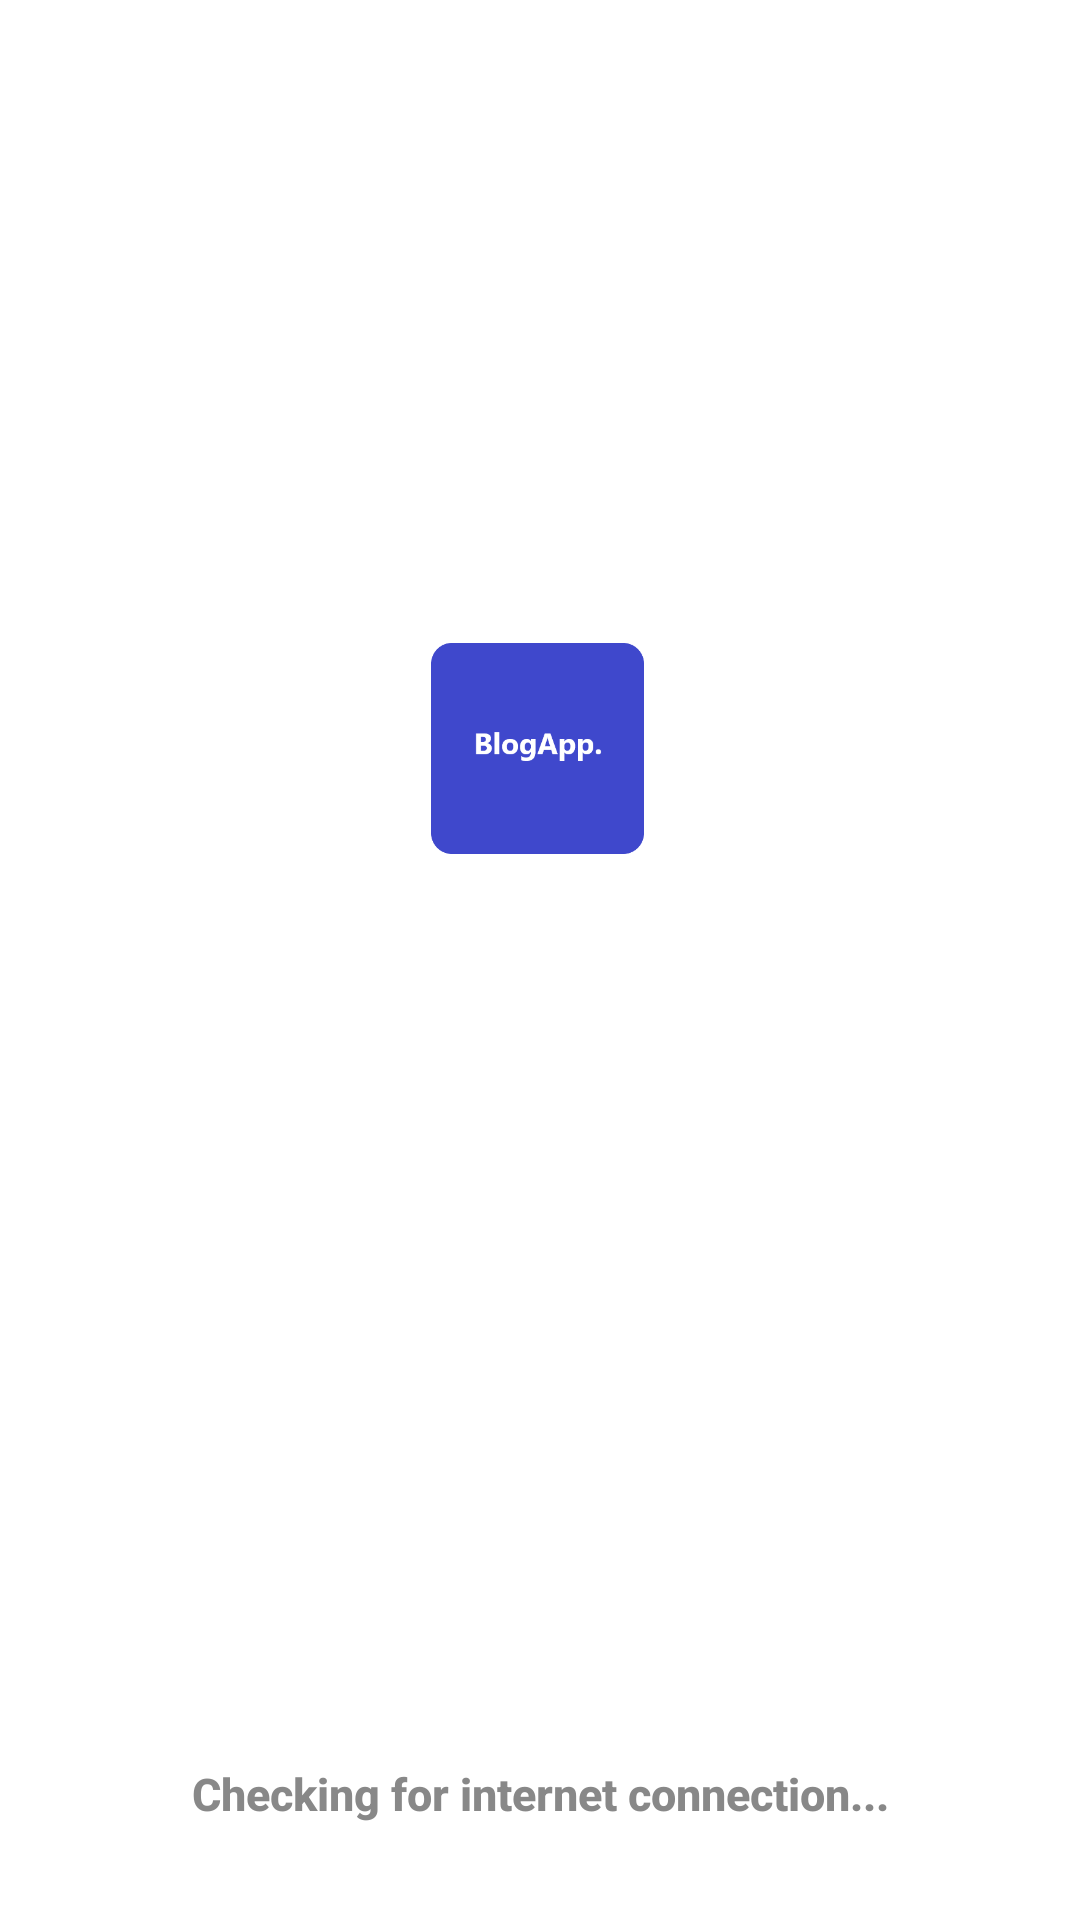

Reconstruct the res/layout file that produces this screen, plus the resources it refers to.
<!-- AndroidManifest.xml: application theme Theme.Blogger -->
<!-- res/layout/activity_splash_screen.xml -->
<?xml version="1.0" encoding="utf-8"?>
<androidx.constraintlayout.widget.ConstraintLayout xmlns:android="http://schemas.android.com/apk/res/android"
    xmlns:app="http://schemas.android.com/apk/res-auto"
    xmlns:tools="http://schemas.android.com/tools"
    android:layout_width="match_parent"
    android:layout_height="match_parent"
    android:background="@color/white"
    tools:context=".SplashScreen">


    <ImageView
        android:id="@+id/imageView"
        android:layout_width="100dp"
        android:layout_height="100dp"
        android:layout_marginTop="200dp"
        android:src="@drawable/bloglogo"
        app:layout_constraintEnd_toEndOf="parent"
        app:layout_constraintStart_toStartOf="parent"
        app:layout_constraintTop_toTopOf="parent" />


    <TextView
        android:id="@+id/connectiontxt"
        android:layout_width="wrap_content"
        android:layout_height="wrap_content"
        android:layout_marginBottom="32dp"
        android:fontFamily="sans-serif-medium"
        android:text="Checking for internet connection..."
        android:textColor="#888888"
        android:textSize="15sp"
        android:textStyle="bold"
        app:layout_constraintBottom_toBottomOf="parent"
        app:layout_constraintEnd_toEndOf="parent"
        app:layout_constraintStart_toStartOf="parent" />

    <Button
        android:id="@+id/btn_try_again"
        android:layout_width="match_parent"
        android:layout_height="wrap_content"
        android:layout_margin="5dp"
        android:layout_marginTop="317dp"
        android:layout_marginBottom="188dp"
        android:background="@android:color/transparent"
        android:padding="10dp"
        android:text="Try Again"
        android:textColor="#5E5E5E"
        android:textAllCaps="false"
        android:visibility="invisible"
        app:layout_constraintBottom_toTopOf="@+id/connectiontxt"
        app:layout_constraintEnd_toEndOf="parent"
        app:layout_constraintHorizontal_bias="0.444"
        app:layout_constraintStart_toStartOf="parent"
        app:layout_constraintTop_toBottomOf="@+id/imageView" />


</androidx.constraintlayout.widget.ConstraintLayout>
<!-- resources referenced by this layout -->
<resources>
  <!-- drawable bloglogo: png bitmap (drawable-v24, 6155 bytes) -->
  <style name="Theme.Blogger" parent="Theme.MaterialComponents.Light.NoActionBar">
          
          <item name="colorPrimary">@color/purple_500</item>
          <item name="colorPrimaryVariant">@color/purple_700</item>
          <item name="colorOnPrimary">@color/white</item>
          
          <item name="colorSecondary">@color/teal_200</item>
          <item name="colorSecondaryVariant">@color/teal_700</item>
          <item name="colorOnSecondary">@color/black</item>
          
  
          
  
          <item name="android:windowLightStatusBar">true</item>--&gt;
          <item name="android:statusBarColor">@android:color/white</item>
      </style>
  <!-- not gathered from this repository: default colours our renderer supplied (Android Studio template values) -->
  <color name="purple_500">#FF6200EE</color>
  <color name="purple_700">#FF3700B3</color>
  <color name="teal_200">#FF03DAC5</color>
  <color name="teal_700">#FF018786</color>
  <color name="black">#FF000000</color>
  <color name="white">#FFFFFFFF</color>
</resources>
